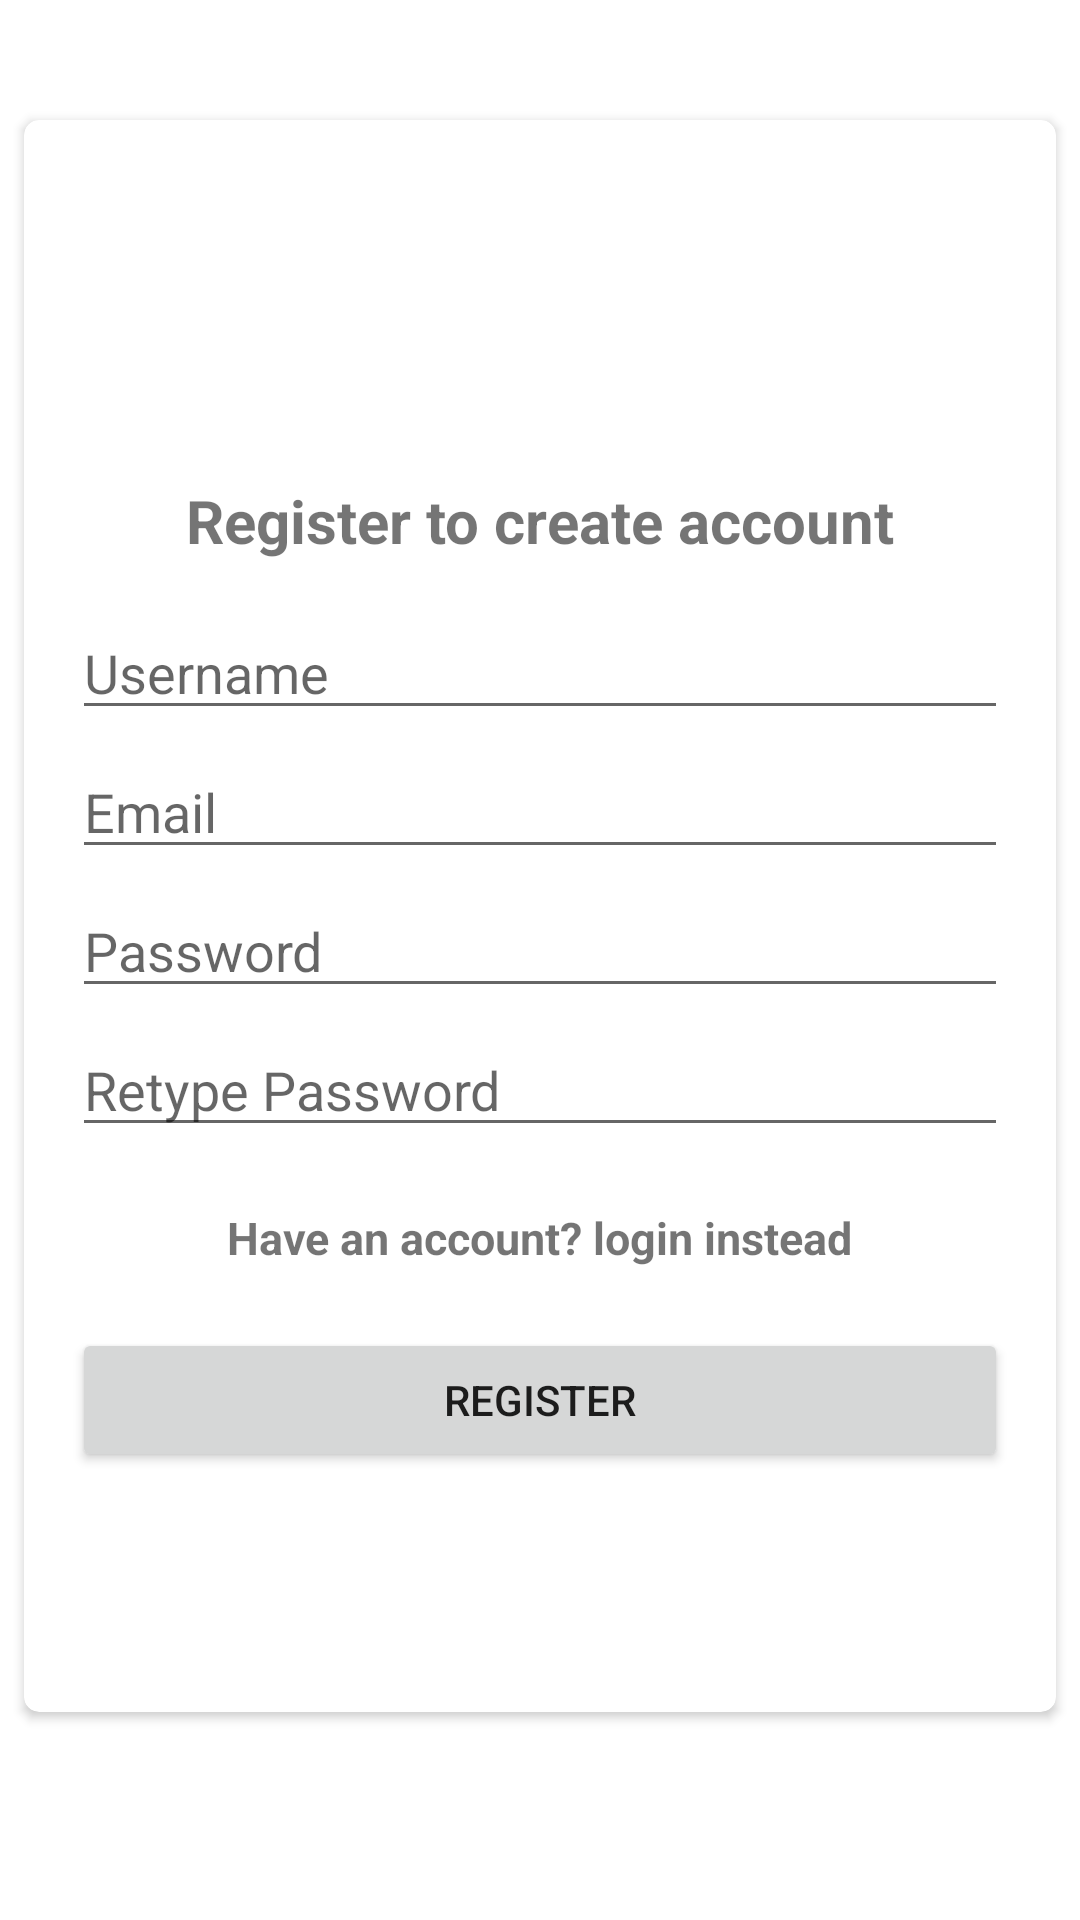

Reconstruct the res/layout file that produces this screen, plus the resources it refers to.
<!-- AndroidManifest.xml: application theme Theme.CareerWeb -->
<!-- res/layout/activity_register.xml -->
<?xml version="1.0" encoding="utf-8"?>
<androidx.constraintlayout.widget.ConstraintLayout xmlns:android="http://schemas.android.com/apk/res/android"
xmlns:app="http://schemas.android.com/apk/res-auto"
xmlns:tools="http://schemas.android.com/tools"
android:layout_width="match_parent"
android:layout_height="match_parent"
tools:context=".Register">

<ScrollView
    android:layout_width="match_parent"
    android:layout_height="match_parent"
    app:layout_constraintBottom_toBottomOf="parent"
    app:layout_constraintEnd_toEndOf="parent"
    app:layout_constraintStart_toStartOf="parent"
    app:layout_constraintTop_toTopOf="parent">



    <androidx.cardview.widget.CardView
        android:layout_width="match_parent"
        android:layout_height="wrap_content"
        android:layout_marginTop="40dp"
        android:layout_marginStart="8dp"
        android:layout_marginEnd="8dp"
        app:cardCornerRadius="5dp">
        <LinearLayout
            android:layout_width="match_parent"
            android:layout_height="match_parent"
            android:orientation="vertical">

            <ImageView
                android:id="@+id/icon"
                android:layout_width="80dp"
                android:layout_height="80dp"
                android:layout_gravity="center"
                android:layout_marginVertical="20dp"
                android:backgroundTint="@color/white"
                android:src="@drawable/graduation_cap_100px" />


            <TextView
                android:id="@+id/eligibilityText"
                android:layout_width="wrap_content"
                android:layout_height="wrap_content"
                android:layout_gravity="center"
                android:text="Register to create account"
                android:textSize="20sp"
                android:textStyle="bold"></TextView>

            <EditText
                android:id="@+id/username"
                android:layout_width="match_parent"
                android:layout_height="wrap_content"
                android:layout_marginTop="15dp"
                android:layout_marginStart="16dp"
                android:layout_marginEnd="16dp"
                android:hint="Username" />

            <EditText
                android:id="@+id/email"
                android:layout_width="match_parent"
                android:layout_height="wrap_content"
                android:layout_below="@+id/username"
                android:layout_marginStart="16dp"
                android:layout_marginEnd="16dp"
                android:layout_marginTop="5dp"
                android:hint="Email" />

            <EditText
                android:id="@+id/password"
                android:layout_width="match_parent"
                android:layout_height="wrap_content"
                android:layout_below="@+id/email"
                android:layout_marginStart="16dp"
                android:layout_marginEnd="16dp"
                android:layout_marginTop="5dp"
                android:hint="Password" />
            <EditText
                android:id="@+id/repassword"
                android:layout_width="match_parent"
                android:layout_height="wrap_content"
                android:hint="Retype Password"
                android:layout_marginStart="16dp"
                android:layout_marginEnd="16dp"
                android:layout_marginTop="5dp"
                android:layout_below="@+id/password"/>

            <TextView
                android:id="@+id/toLogin"
                android:onClick="toLogin"
                android:layout_width="wrap_content"
                android:layout_height="wrap_content"
                android:layout_gravity="center"
                android:layout_marginTop="20dp"
                android:text="Have an account? login instead"
                android:textSize="15sp"
                android:textStyle="bold"></TextView>

            <androidx.appcompat.widget.AppCompatButton
                android:id="@+id/btnsignup"
                android:layout_width="match_parent"
                android:layout_height="wrap_content"
                android:layout_marginStart="16dp"
                android:layout_marginEnd="16dp"
                android:layout_below="@+id/repassword"
                android:layout_marginTop="20dp"
                android:layout_marginBottom="80dp"
                android:text="Register" />



        </LinearLayout>
    </androidx.cardview.widget.CardView>

</ScrollView>

</androidx.constraintlayout.widget.ConstraintLayout>
<!-- resources referenced by this layout -->
<resources>
  <style name="Theme.CareerWeb" parent="Theme.MaterialComponents.DayNight.NoActionBar">
          
          <item name="colorPrimary">@color/purple_500</item>
          <item name="colorPrimaryVariant">@color/purple_700</item>
          <item name="colorOnPrimary">@color/white</item>
          
          <item name="colorSecondary">@color/teal_200</item>
          <item name="colorSecondaryVariant">@color/teal_700</item>
          <item name="colorOnSecondary">@color/black</item>
          
          <item name="android:statusBarColor" tools:targetApi="l">?attr/colorPrimaryVariant</item>
          
      </style>
  <!-- not gathered from this repository: default colours our renderer supplied (Android Studio template values) -->
  <color name="purple_500">#FF6200EE</color>
  <color name="purple_700">#FF3700B3</color>
  <color name="teal_200">#FF03DAC5</color>
  <color name="teal_700">#FF018786</color>
  <color name="black">#FF000000</color>
  <color name="white">#FFFFFFFF</color>
</resources>
